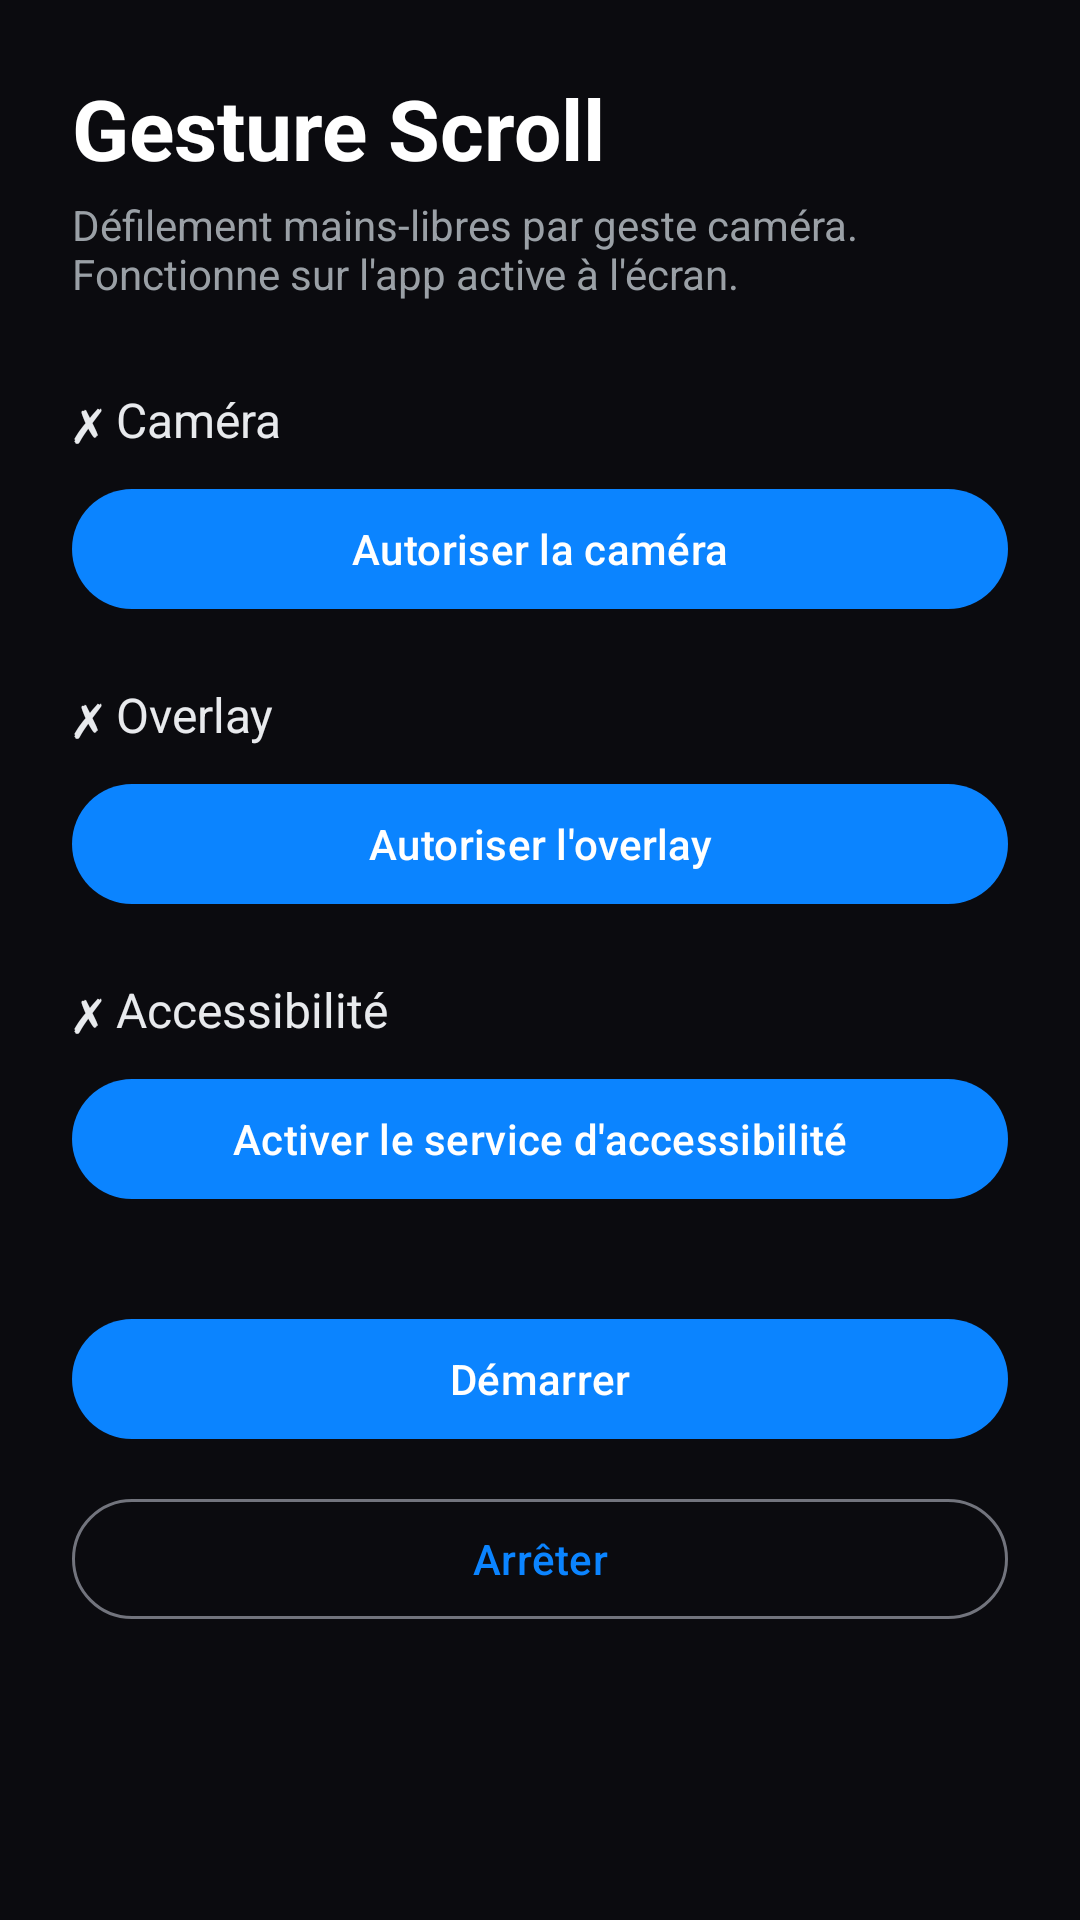

Android layout source for this screen:
<!-- AndroidManifest.xml: application theme Theme.GestureScroll -->
<!-- res/layout/activity_main.xml -->
<?xml version="1.0" encoding="utf-8"?>
<ScrollView xmlns:android="http://schemas.android.com/apk/res/android"
    android:layout_width="match_parent"
    android:layout_height="match_parent"
    android:background="#0B0B0F"
    android:fillViewport="true">

    <LinearLayout
        android:layout_width="match_parent"
        android:layout_height="wrap_content"
        android:orientation="vertical"
        android:padding="24dp">

        <TextView
            android:layout_width="wrap_content"
            android:layout_height="wrap_content"
            android:text="Gesture Scroll"
            android:textColor="#FFFFFF"
            android:textSize="28sp"
            android:textStyle="bold"
            android:layout_marginBottom="4dp" />

        <TextView
            android:layout_width="match_parent"
            android:layout_height="wrap_content"
            android:text="Défilement mains-libres par geste caméra. Fonctionne sur l'app active à l'écran."
            android:textColor="#9AA0A6"
            android:textSize="14sp"
            android:layout_marginBottom="28dp" />

        <TextView android:id="@+id/statusCamera"
            android:layout_width="wrap_content" android:layout_height="wrap_content"
            android:textColor="#E8EAED" android:textSize="16sp" android:text="✗ Caméra"
            android:layout_marginBottom="8dp"/>
        <com.google.android.material.button.MaterialButton
            android:id="@+id/btnCamera"
            android:layout_width="match_parent" android:layout_height="wrap_content"
            android:text="Autoriser la caméra" android:layout_marginBottom="20dp"/>

        <TextView android:id="@+id/statusOverlay"
            android:layout_width="wrap_content" android:layout_height="wrap_content"
            android:textColor="#E8EAED" android:textSize="16sp" android:text="✗ Overlay"
            android:layout_marginBottom="8dp"/>
        <com.google.android.material.button.MaterialButton
            android:id="@+id/btnOverlay"
            android:layout_width="match_parent" android:layout_height="wrap_content"
            android:text="Autoriser l'overlay" android:layout_marginBottom="20dp"/>

        <TextView android:id="@+id/statusA11y"
            android:layout_width="wrap_content" android:layout_height="wrap_content"
            android:textColor="#E8EAED" android:textSize="16sp" android:text="✗ Accessibilité"
            android:layout_marginBottom="8dp"/>
        <com.google.android.material.button.MaterialButton
            android:id="@+id/btnA11y"
            android:layout_width="match_parent" android:layout_height="wrap_content"
            android:text="Activer le service d'accessibilité" android:layout_marginBottom="32dp"/>

        <com.google.android.material.button.MaterialButton
            android:id="@+id/btnStart"
            android:layout_width="match_parent" android:layout_height="wrap_content"
            android:text="Démarrer" android:layout_marginBottom="12dp"/>
        <com.google.android.material.button.MaterialButton
            android:id="@+id/btnStop"
            style="@style/Widget.Material3.Button.OutlinedButton"
            android:layout_width="match_parent" android:layout_height="wrap_content"
            android:text="Arrêter"/>

    </LinearLayout>
</ScrollView>
<!-- resources referenced by this layout -->
<resources>
  <style name="Theme.GestureScroll" parent="Theme.Material3.DynamicColors.DayNight">
          <item name="colorPrimary">#0B84FF</item>
          <item name="android:statusBarColor">#0B0B0F</item>
          <item name="android:windowBackground">#0B0B0F</item>
      </style>
</resources>
